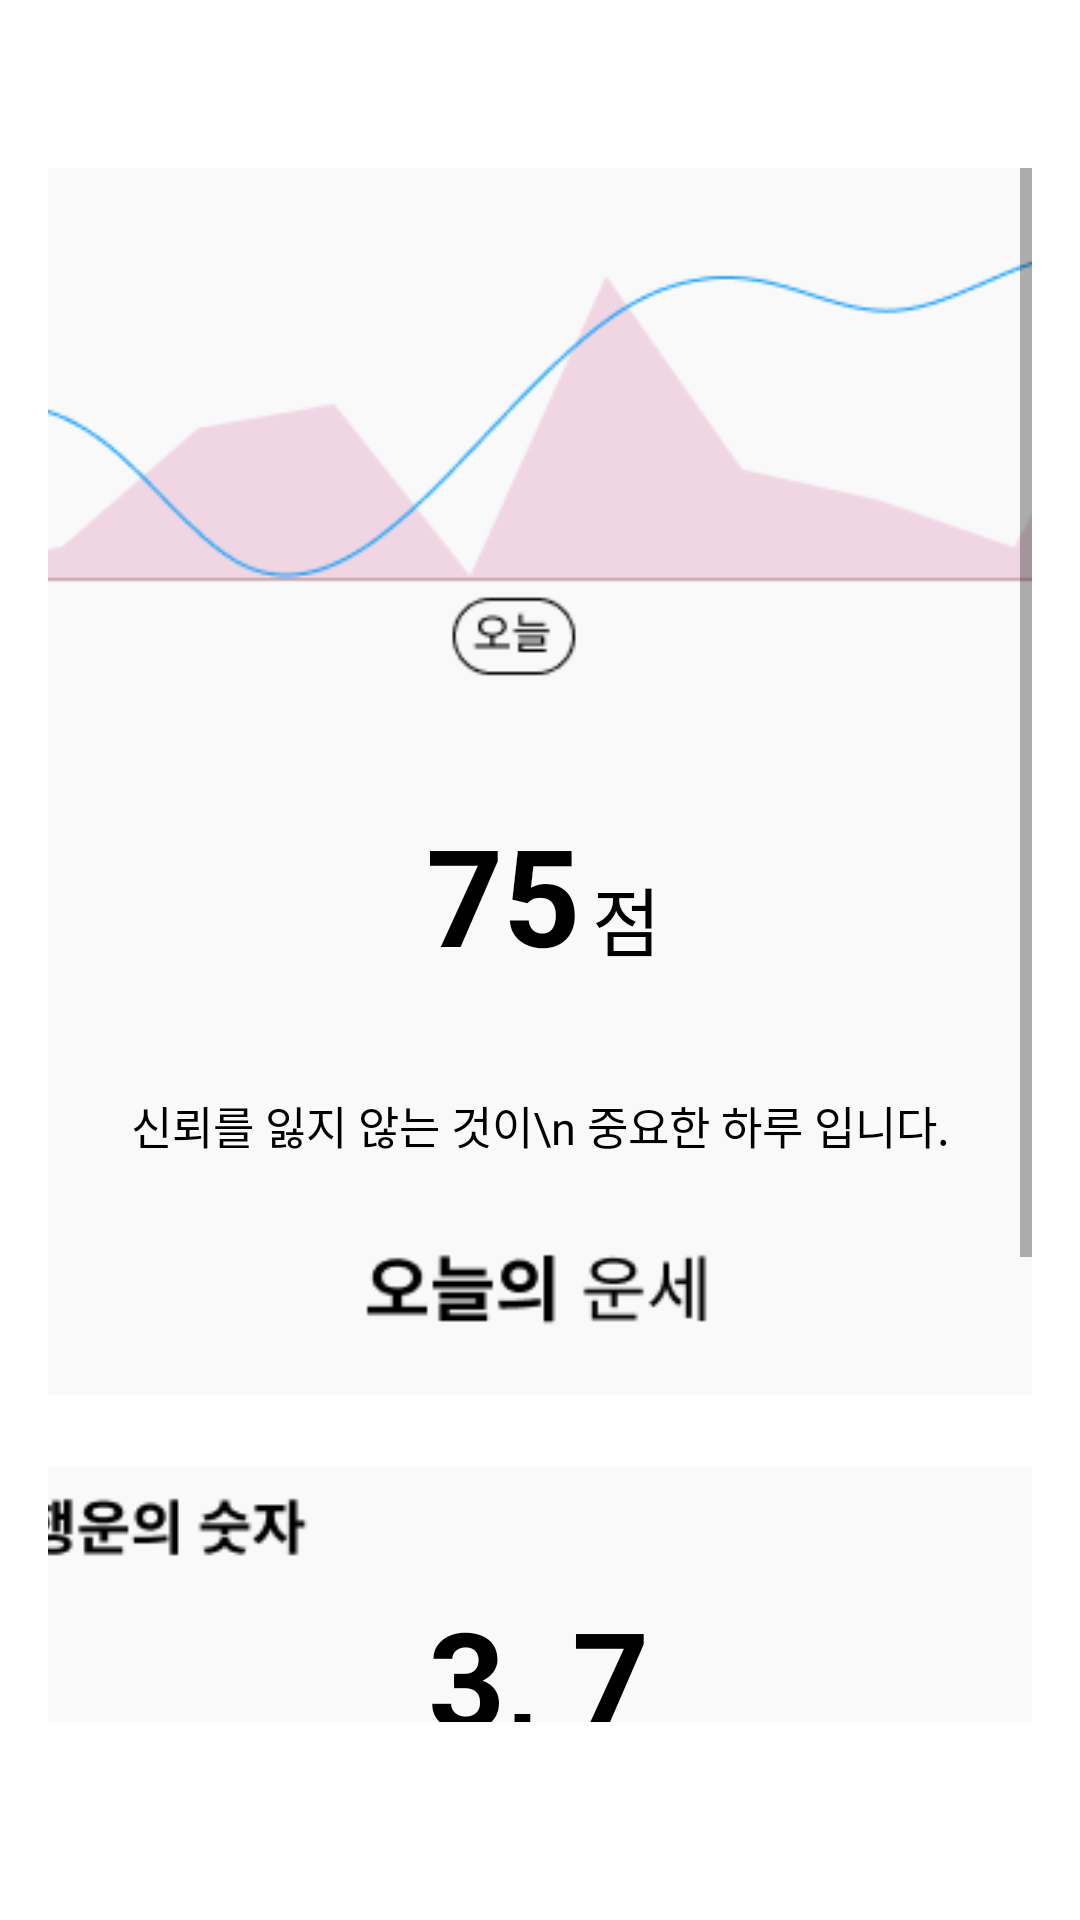

Produce the Android XML layout that renders to this screen, including the resource entries it uses.
<!-- AndroidManifest.xml: application theme Theme.HaND -->
<!-- res/layout/fragment_luck.xml -->
<androidx.constraintlayout.widget.ConstraintLayout xmlns:android="http://schemas.android.com/apk/res/android"
    xmlns:app="http://schemas.android.com/apk/res-auto"
    xmlns:tools="http://schemas.android.com/tools"
    android:layout_width="match_parent"
    android:layout_height="match_parent"
    android:background="#FFFFFF"
    android:padding="16dp">

    <ScrollView
        android:layout_width="0dp"
        android:layout_height="0dp"
        android:layout_marginTop="40dp"
        android:layout_marginBottom="50dp"
        app:layout_constraintBottom_toBottomOf="parent"
        app:layout_constraintEnd_toEndOf="parent"
        app:layout_constraintStart_toStartOf="parent"
        app:layout_constraintTop_toTopOf="parent">

        <androidx.constraintlayout.widget.ConstraintLayout
            android:layout_width="match_parent"
            android:layout_height="wrap_content">

            <ImageView
                android:id="@+id/imageView_luck"
                android:layout_width="414dp"
                android:layout_height="409dp"
                app:layout_constraintEnd_toEndOf="parent"
                app:layout_constraintStart_toStartOf="parent"
                app:layout_constraintTop_toTopOf="parent"
                app:srcCompat="@drawable/box_luck" />

            <TextView
                android:id="@+id/today_luck"
                android:layout_width="wrap_content"
                android:layout_height="wrap_content"
                android:layout_marginTop="212dp"
                android:text="75"
                android:textColor="#000000"
                android:textSize="45sp"
                android:textStyle="bold"
                app:layout_constraintEnd_toEndOf="parent"
                app:layout_constraintHorizontal_bias="0.456"
                app:layout_constraintStart_toStartOf="parent"
                app:layout_constraintTop_toTopOf="@+id/imageView_luck" />

            <TextView
                android:id="@+id/score"
                android:layout_width="wrap_content"
                android:layout_height="wrap_content"
                android:layout_marginStart="4dp"
                android:layout_marginTop="232dp"
                android:text="점"
                android:textColor="#000000"
                android:textSize="25sp"
                app:layout_constraintStart_toEndOf="@+id/today_luck"
                app:layout_constraintTop_toTopOf="@+id/imageView_luck" />


            <TextView
                android:id="@+id/about_luck"
                android:layout_width="wrap_content"
                android:layout_height="wrap_content"
                android:layout_marginTop="308dp"
                android:text="신뢰를 잃지 않는 것이\n 중요한 하루 입니다."
                android:textColor="#000000"
                android:textSize="15sp"
                app:layout_constraintEnd_toEndOf="parent"
                app:layout_constraintStart_toStartOf="parent"
                app:layout_constraintTop_toTopOf="@+id/imageView_luck" />

            <ImageView
                android:id="@+id/imageView_lucknum"
                android:layout_width="383dp"
                android:layout_height="128dp"
                android:layout_marginTop="24dp"
                app:layout_constraintEnd_toEndOf="parent"
                app:layout_constraintStart_toStartOf="parent"
                app:layout_constraintTop_toBottomOf="@+id/imageView_luck"
                app:srcCompat="@drawable/box_lucknum" />

            <TextView
                android:id="@+id/lucknum"
                android:layout_width="wrap_content"
                android:layout_height="wrap_content"
                android:layout_marginTop="40dp"
                android:text="3, 7"
                android:textColor="#000000"
                android:textSize="45sp"
                android:textStyle="bold"
                app:layout_constraintEnd_toEndOf="parent"
                app:layout_constraintHorizontal_bias="0.498"
                app:layout_constraintStart_toStartOf="parent"
                app:layout_constraintTop_toTopOf="@+id/imageView_lucknum" />

            <ImageView
                android:id="@+id/imageView"
                android:layout_width="379dp"
                android:layout_height="154dp"
                android:layout_marginTop="24dp"
                android:src="@drawable/box_luckcolor"
                app:layout_constraintBottom_toBottomOf="parent"
                app:layout_constraintEnd_toEndOf="parent"
                app:layout_constraintHorizontal_bias="0.0"
                app:layout_constraintStart_toStartOf="parent"
                app:layout_constraintTop_toBottomOf="@+id/imageView_lucknum" />

            <TextView
                android:id="@+id/colortext"
                android:layout_width="wrap_content"
                android:layout_height="wrap_content"
                android:layout_marginTop="68dp"
                android:text="파란색이 들어간 아이템을\n 착용해 보세요."
                android:textColor="#000000"
                android:textSize="15sp"
                app:layout_constraintBottom_toBottomOf="parent"
                app:layout_constraintEnd_toEndOf="parent"
                app:layout_constraintHorizontal_bias="0.497"
                app:layout_constraintStart_toStartOf="@+id/imageView"
                app:layout_constraintTop_toTopOf="@+id/imageView"
                app:layout_constraintVertical_bias="0.0" />

            <ImageView
                android:id="@+id/blueCircle"
                android:layout_width="40dp"
                android:layout_height="40dp"
                android:layout_marginStart="56dp"
                android:layout_marginTop="68dp"
                android:background="@drawable/blue_circle"
                app:layout_constraintEnd_toStartOf="@+id/colortext"
                app:layout_constraintStart_toStartOf="@+id/imageView"
                app:layout_constraintTop_toTopOf="@+id/imageView" />


        </androidx.constraintlayout.widget.ConstraintLayout>
    </ScrollView>
</androidx.constraintlayout.widget.ConstraintLayout>
<!-- resources referenced by this layout -->
<resources>
  <!-- drawable blue_circle: png bitmap (drawable, 621 bytes) -->
  <!-- drawable box_luck: png bitmap (drawable, 8069 bytes) -->
  <!-- drawable box_luckcolor: png bitmap (drawable, 2110 bytes) -->
  <!-- drawable box_lucknum: png bitmap (drawable, 1786 bytes) -->
  <style name="Theme.HaND" parent="Theme.MaterialComponents.DayNight.DarkActionBar">
          
          <item name="colorPrimary">@color/purple_500</item>
          <item name="colorPrimaryVariant">@color/purple_700</item>
          <item name="colorOnPrimary">@color/white</item>
          
          <item name="colorSecondary">@color/teal_200</item>
          <item name="colorSecondaryVariant">@color/teal_700</item>
          <item name="colorOnSecondary">@color/black</item>
          
          <item name="android:statusBarColor">?attr/colorPrimaryVariant</item>
          
      </style>
  <color name="purple_500">#FF6200EE</color>
  <color name="purple_700">#FF3700B3</color>
  <color name="white">#FFFFFFFF</color>
  <color name="teal_200">#FF03DAC5</color>
  <color name="teal_700">#FF018786</color>
  <color name="black">#FF000000</color>
</resources>
